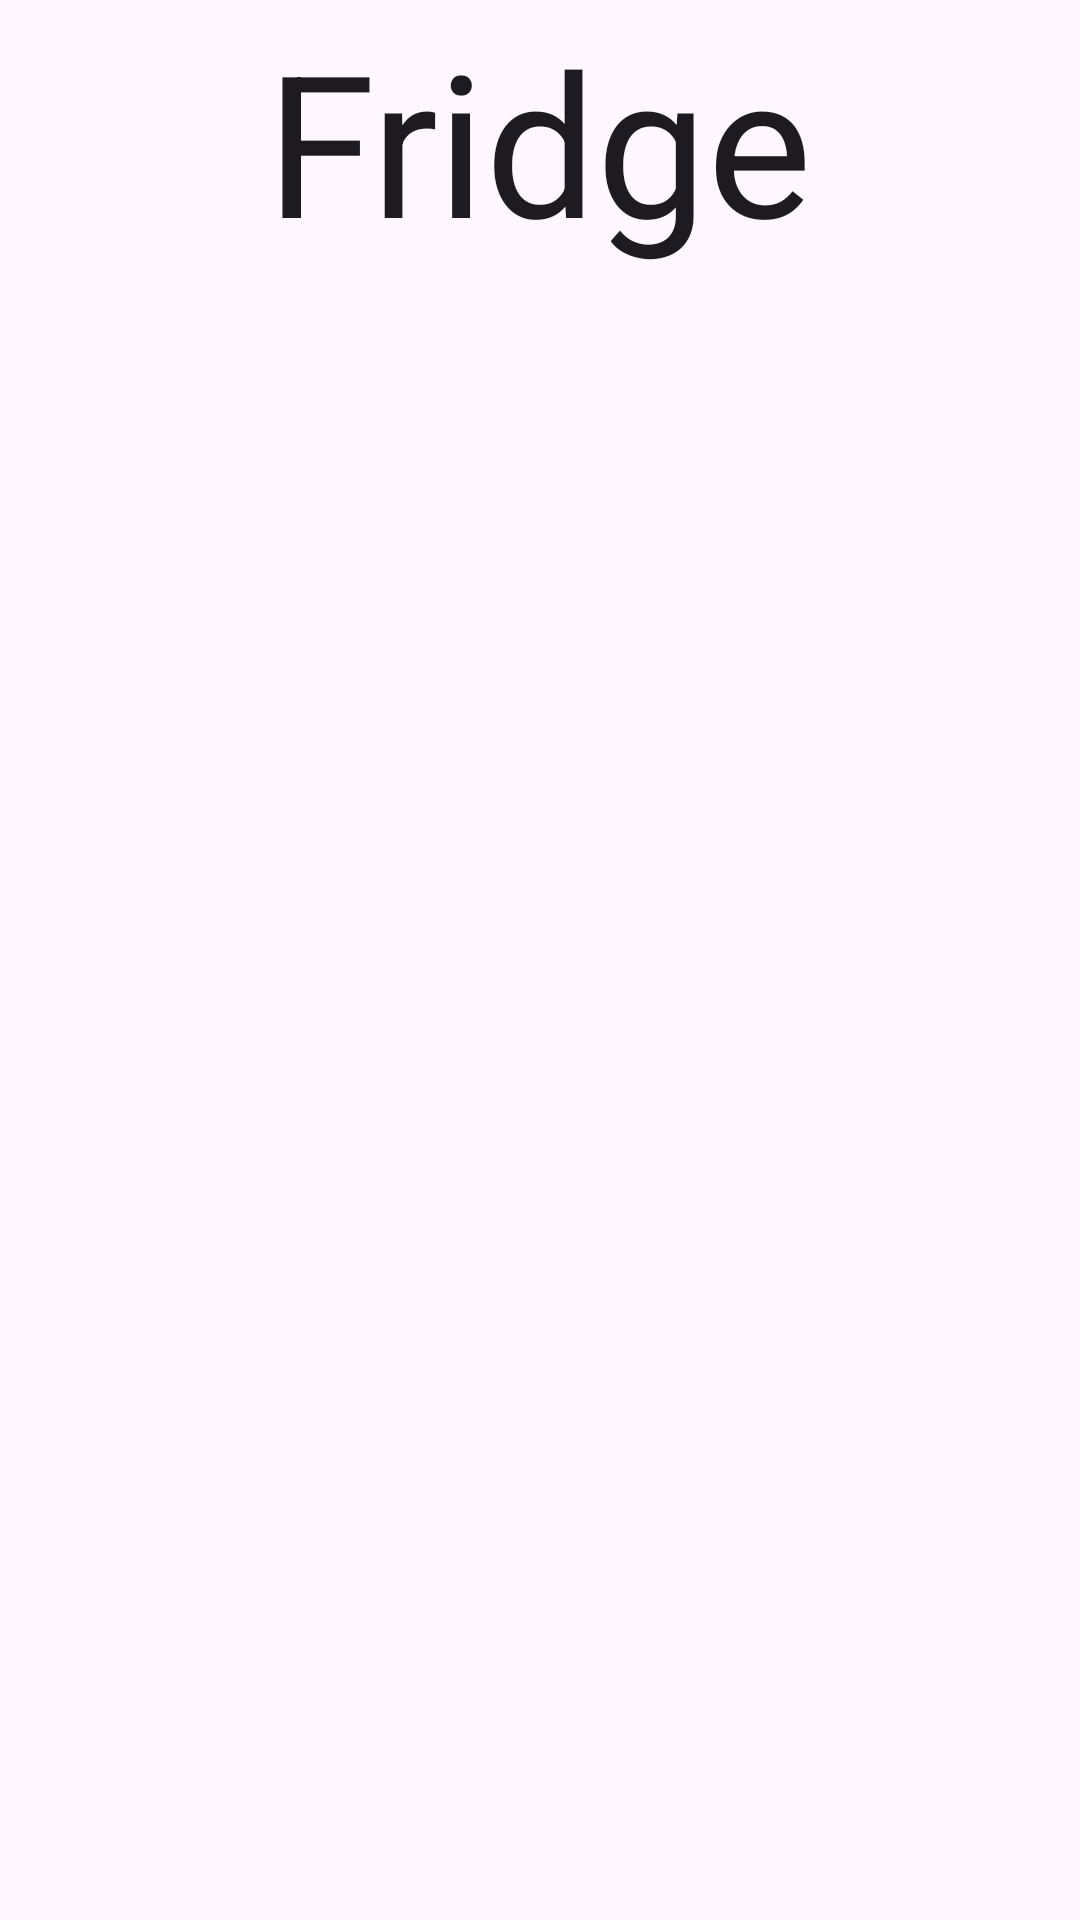

Layout XML and referenced resources for this Android screen:
<!-- AndroidManifest.xml: application theme Theme.PurviOpit -->
<!-- res/layout/fragment_one.xml -->
<?xml version="1.0" encoding="utf-8"?>
<androidx.constraintlayout.widget.ConstraintLayout xmlns:android="http://schemas.android.com/apk/res/android"
    xmlns:app="http://schemas.android.com/apk/res-auto"
    xmlns:tools="http://schemas.android.com/tools"
    android:layout_width="match_parent"
    android:layout_height="match_parent"
    tools:context=".FragmentOne">

    <TextView
        android:id="@+id/title1"
        android:layout_width="wrap_content"
        android:layout_height="wrap_content"
        android:layout_marginTop="32dp"
        android:scaleX="3"
        android:scaleY="3"
        android:text="Fridge"
        android:textAppearance="@style/TextAppearance.AppCompat.Large"
        app:layout_constraintEnd_toEndOf="parent"
        app:layout_constraintStart_toStartOf="parent"
        app:layout_constraintTop_toTopOf="parent" />

    <androidx.recyclerview.widget.RecyclerView
        android:id="@+id/productsRecyclerView"
        android:layout_marginTop="32dp"
        android:layout_width="0dp"
        android:layout_height="0dp"
        app:layout_constraintTop_toBottomOf="@id/title1"
        app:layout_constraintBottom_toBottomOf="parent"
        app:layout_constraintStart_toStartOf="parent"
        app:layout_constraintEnd_toEndOf="parent"/>

</androidx.constraintlayout.widget.ConstraintLayout>
<!-- resources referenced by this layout -->
<resources>
  <style name="Theme.PurviOpit" parent="Base.Theme.PurviOpit" />
  <style name="Base.Theme.PurviOpit" parent="Theme.Material3.DayNight.NoActionBar">
          
          
      </style>
</resources>
